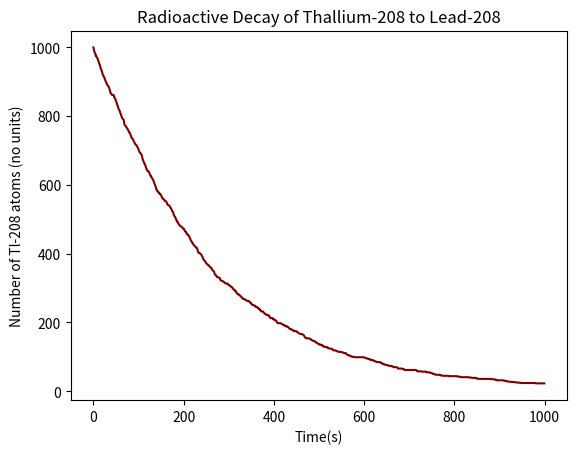

Here is the Python script that generated this plot:
"""
Name: CP_PS3_Q4.py
[redacted]
Date: September 23, 2023
Description: Performing the radioactive decay of 1000 atoms of Tl-208 to Pb-208 using non-uniform distribution. 

"""

#importing necessary libraries 
import math 
import numpy as np 
import random
import matplotlib.pyplot as plt

#initializing values required for radioactive decay
n_tl208 = 1000
tau_tl209 = 3.053*60
mu = math.log(2)/tau_tl209
total_time = 1000
time_step = 1
time_array = np.arange(0,total_time, time_step)

#initializing an array to store the random numbers generated in the next loop
t_array = np.empty(shape = (0,))

#generating random numbers from a non-uniform distribution that represents the time at which a given atom will decay 
for i in range(n_tl208):
    t = -(1/mu)*math.log(1-random.random())
    t_array = np.append(t_array, t)

#sorting the array and finding the number of atoms that decay before a given time
t_array_sorted = np.sort(t_array)
decayed_atoms = 0 
n_tl208_array = np.empty(shape = (0,))

for i in range(total_time):
    decayed_atoms = np.argmax(t_array_sorted > i)
    remaining_n_tl208 = n_tl208 - decayed_atoms
    n_tl208_array = np.append(n_tl208_array, remaining_n_tl208)

#plotting the number of atoms of Tl-208 against time 
plt.plot(time_array, n_tl208_array, color = 'maroon')
plt.title('Radioactive Decay of Thallium-208 to Lead-208')
plt.xlabel('Time(s)')
plt.ylabel('Number of Tl-208 atoms (no units)')
plt.savefig('cp_ps3_q4')
plt.show()
        
    

